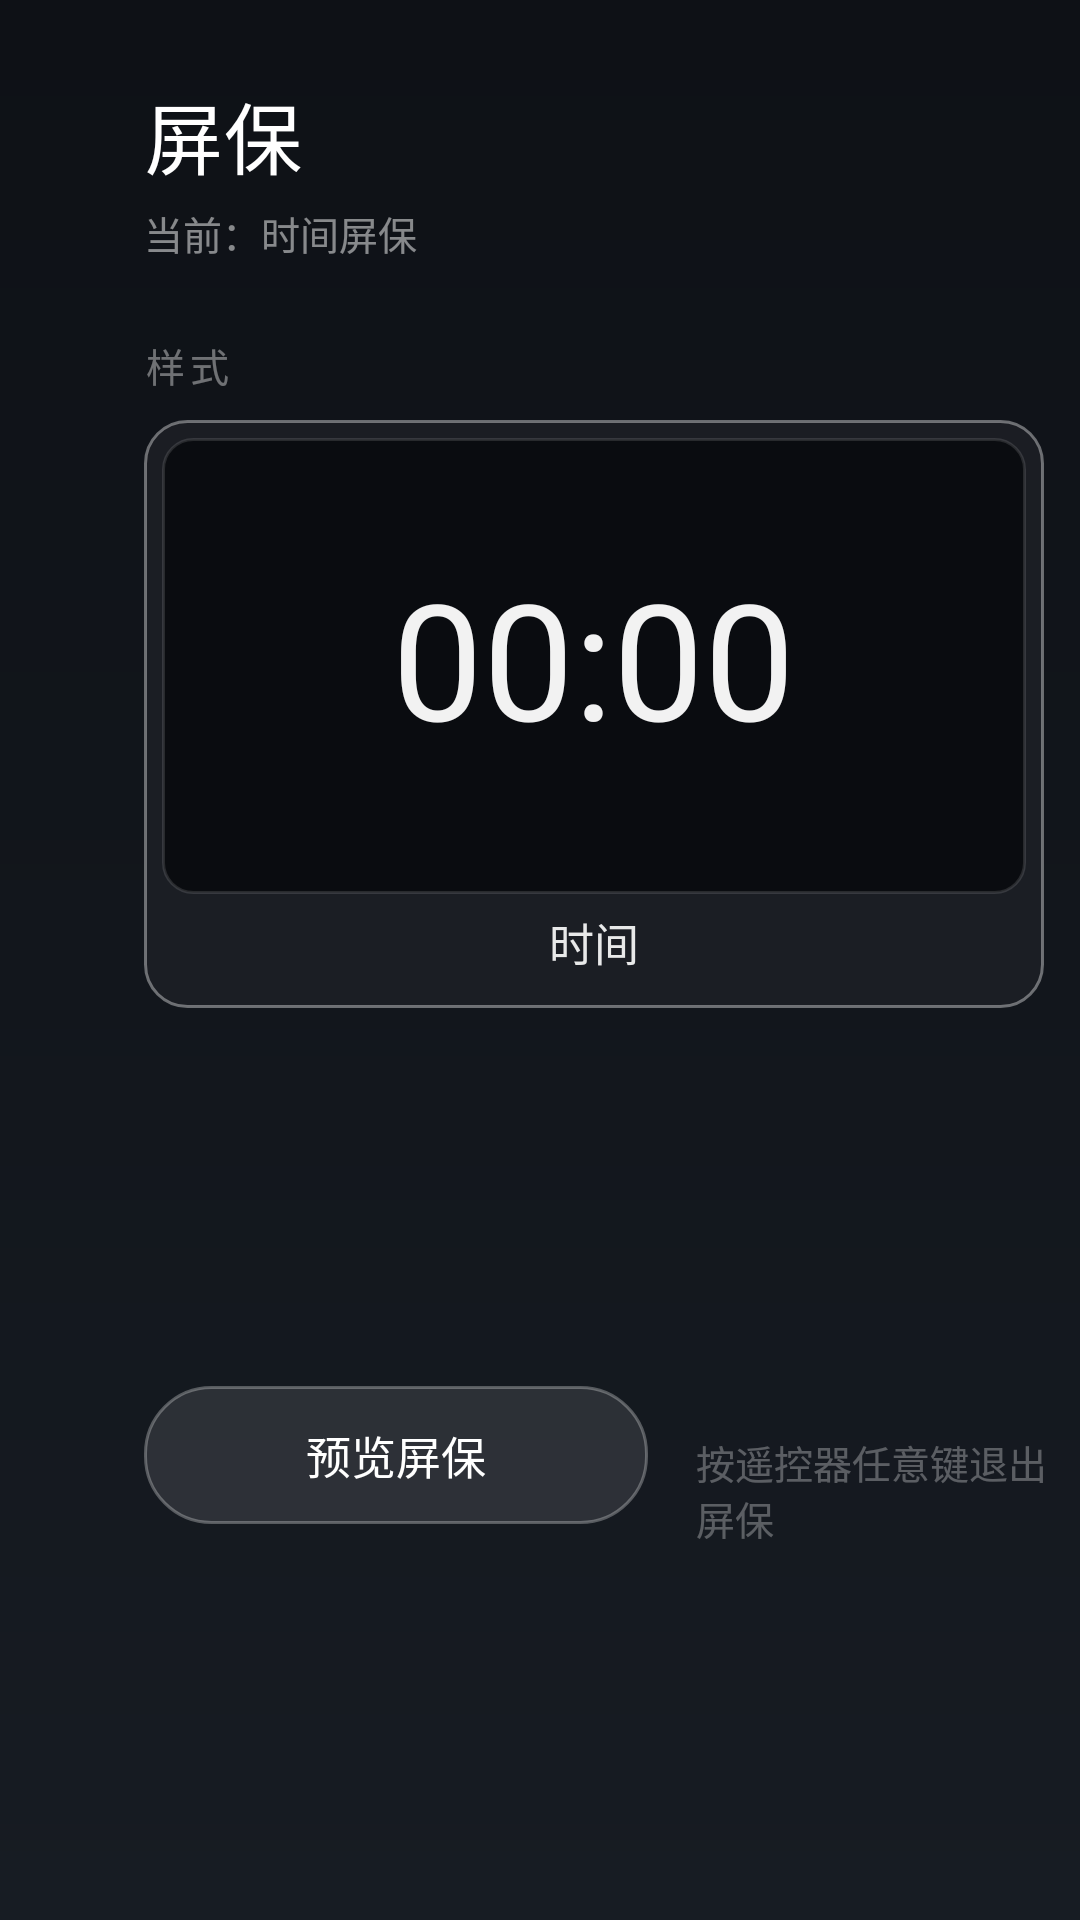

Produce the Android XML layout that renders to this screen, including the resource entries it uses.
<!-- AndroidManifest.xml: application theme Theme.TvHome -->
<!-- res/layout/activity_screensaver_settings.xml -->
<?xml version="1.0" encoding="utf-8"?>
<FrameLayout xmlns:android="http://schemas.android.com/apk/res/android"
    android:layout_width="match_parent"
    android:layout_height="match_parent"
    android:background="@drawable/saver_page_bg">

    
    <TextView
        android:id="@+id/saverTitle"
        android:layout_width="wrap_content"
        android:layout_height="wrap_content"
        android:layout_marginStart="48dp"
        android:layout_marginTop="26dp"
        android:text="屏保"
        android:textColor="#FFFFFFFF"
        android:textSize="26sp"
        android:fontFamily="@font/outfit_medium"
        android:letterSpacing="0.02" />

    <TextView
        android:id="@+id/saverMode"
        android:layout_width="wrap_content"
        android:layout_height="wrap_content"
        android:layout_marginStart="48dp"
        android:layout_marginTop="68dp"
        android:text="当前：时间屏保"
        android:textColor="#80FFFFFF"
        android:textSize="13sp"
        android:fontFamily="@font/outfit_regular" />

    
    <TextView
        android:id="@+id/idleClockChoice"
        android:layout_width="152dp"
        android:layout_height="44dp"
        android:layout_marginStart="760dp"
        android:layout_marginTop="30dp"
        android:gravity="center"
        android:focusable="true"
        android:clickable="true"
        android:background="@drawable/saver_pill"
        android:text="屏保：开"
        android:textColor="#FFFFFFFF"
        android:textSize="15sp"
        android:fontFamily="@font/outfit_medium" />

    
    <TextView
        android:id="@+id/styleLabel"
        android:layout_width="wrap_content"
        android:layout_height="wrap_content"
        android:layout_marginStart="48dp"
        android:layout_marginTop="112dp"
        android:text="样式"
        android:textColor="#66FFFFFF"
        android:textSize="13sp"
        android:letterSpacing="0.12" />

    
    <FrameLayout
        android:id="@+id/styleClock"
        android:layout_width="300dp"
        android:layout_height="196dp"
        android:layout_marginStart="48dp"
        android:layout_marginTop="140dp"
        android:focusable="true"
        android:clickable="true"
        android:background="@drawable/saver_card"
        android:padding="6dp"
        android:clipChildren="false">

        <FrameLayout
            android:layout_width="match_parent"
            android:layout_height="152dp"
            android:background="@drawable/saver_card_preview">

            <TextClock
                android:id="@+id/previewClock"
                android:layout_width="wrap_content"
                android:layout_height="wrap_content"
                android:layout_gravity="center"
                android:format12Hour="HH:mm"
                android:format24Hour="HH:mm"
                android:textColor="#F2FFFFFF"
                android:textSize="54sp"
                android:fontFamily="@font/outfit_extralight"
                android:includeFontPadding="false" />
        </FrameLayout>

        <TextView
            android:id="@+id/clockCaption"
            android:layout_width="match_parent"
            android:layout_height="32dp"
            android:layout_gravity="bottom"
            android:gravity="center"
            android:text="时间"
            android:textColor="#E6FFFFFF"
            android:textSize="15sp"
            android:fontFamily="@font/outfit_regular" />
    </FrameLayout>

    
    <FrameLayout
        android:id="@+id/styleBing"
        android:layout_width="300dp"
        android:layout_height="196dp"
        android:layout_marginStart="368dp"
        android:layout_marginTop="140dp"
        android:focusable="true"
        android:clickable="true"
        android:background="@drawable/saver_card"
        android:padding="6dp"
        android:clipChildren="false">

        <FrameLayout
            android:layout_width="match_parent"
            android:layout_height="152dp"
            android:background="@drawable/saver_card_preview">

            <ImageView
                android:id="@+id/bingThumb"
                android:layout_width="match_parent"
                android:layout_height="match_parent"
                android:scaleType="centerCrop"
                android:contentDescription="@null" />

            <TextView
                android:id="@+id/bingPlaceholder"
                android:layout_width="wrap_content"
                android:layout_height="wrap_content"
                android:layout_gravity="center"
                android:text="联网后自动取必应每日图"
                android:textColor="#66FFFFFF"
                android:textSize="13sp" />
        </FrameLayout>

        <TextView
            android:id="@+id/bingCaption"
            android:layout_width="match_parent"
            android:layout_height="32dp"
            android:layout_gravity="bottom"
            android:gravity="center"
            android:text="必应每日壁纸"
            android:textColor="#E6FFFFFF"
            android:textSize="15sp"
            android:fontFamily="@font/outfit_regular" />
    </FrameLayout>

    
    <TextView
        android:id="@+id/intervalLabel"
        android:layout_width="wrap_content"
        android:layout_height="wrap_content"
        android:layout_marginStart="48dp"
        android:layout_marginTop="356dp"
        android:text="换图间隔"
        android:textColor="#66FFFFFF"
        android:textSize="13sp"
        android:letterSpacing="0.12"
        android:visibility="gone" />

    <TextView
        android:id="@+id/wpEveryTime"
        android:layout_width="96dp"
        android:layout_height="42dp"
        android:layout_marginStart="48dp"
        android:layout_marginTop="384dp"
        android:gravity="center"
        android:focusable="true"
        android:clickable="true"
        android:background="@drawable/saver_segment"
        android:text="每次"
        android:textColor="#FFFFFFFF"
        android:textSize="15sp"
        android:visibility="gone" />

    <TextView
        android:id="@+id/wp1h"
        android:layout_width="96dp"
        android:layout_height="42dp"
        android:layout_marginStart="152dp"
        android:layout_marginTop="384dp"
        android:gravity="center"
        android:focusable="true"
        android:clickable="true"
        android:background="@drawable/saver_segment"
        android:text="1 小时"
        android:textColor="#FFFFFFFF"
        android:textSize="15sp"
        android:visibility="gone" />

    <TextView
        android:id="@+id/wp1d"
        android:layout_width="96dp"
        android:layout_height="42dp"
        android:layout_marginStart="256dp"
        android:layout_marginTop="384dp"
        android:gravity="center"
        android:focusable="true"
        android:clickable="true"
        android:background="@drawable/saver_segment"
        android:text="1 天"
        android:textColor="#FFFFFFFF"
        android:textSize="15sp"
        android:visibility="gone" />

    
    <TextView
        android:id="@+id/wpNextChoice"
        android:layout_width="180dp"
        android:layout_height="42dp"
        android:layout_marginStart="368dp"
        android:layout_marginTop="384dp"
        android:gravity="center"
        android:focusable="true"
        android:clickable="true"
        android:background="@drawable/saver_pill"
        android:text="立即换一张"
        android:textColor="#FFFFFFFF"
        android:textSize="15sp"
        android:visibility="gone" />

    
    <TextView
        android:id="@+id/previewScreensaverChoice"
        android:layout_width="168dp"
        android:layout_height="46dp"
        android:layout_marginStart="48dp"
        android:layout_marginTop="462dp"
        android:gravity="center"
        android:focusable="true"
        android:clickable="true"
        android:background="@drawable/saver_pill"
        android:text="预览屏保"
        android:textColor="#FFFFFFFF"
        android:textSize="15sp"
        android:fontFamily="@font/outfit_medium" />

    
    <TextView
        android:id="@+id/saverHint"
        android:layout_width="wrap_content"
        android:layout_height="wrap_content"
        android:layout_marginStart="232dp"
        android:layout_marginTop="478dp"
        android:text="按遥控器任意键退出屏保"
        android:textColor="#4DFFFFFF"
        android:textSize="13sp" />

    
    <TextView
        android:id="@+id/saverStatus"
        android:layout_width="wrap_content"
        android:layout_height="wrap_content"
        android:layout_marginStart="48dp"
        android:layout_marginTop="514dp"
        android:textColor="#80FFFFFF"
        android:textSize="13sp" />
</FrameLayout>
<!-- resources referenced by this layout -->
<resources>
  <!-- drawable saver_card (drawable) -->
  <?xml version="1.0" encoding="utf-8"?>
  <selector xmlns:android="http://schemas.android.com/apk/res/android">
      <item android:state_focused="true">
          <shape android:shape="rectangle">
              <solid android:color="#1FFFFFFF" />
              <corners android:radius="14dp" />
              <stroke android:width="3dp" android:color="#FFFFFFFF" />
          </shape>
      </item>
      <item>
          <shape android:shape="rectangle">
              <solid android:color="#B5202228" />
              <corners android:radius="14dp" />
              <stroke android:width="1dp" android:color="#60FFFFFF" />
          </shape>
      </item>
  </selector>
  <!-- drawable saver_card_preview (drawable) -->
  <?xml version="1.0" encoding="utf-8"?>
  <shape xmlns:android="http://schemas.android.com/apk/res/android" android:shape="rectangle">
      <solid android:color="#FF0A0C10" />
      <corners android:radius="10dp" />
      <stroke android:width="1dp" android:color="#1FFFFFFF" />
  </shape>
  <!-- drawable saver_page_bg (drawable) -->
  <?xml version="1.0" encoding="utf-8"?>
  <shape xmlns:android="http://schemas.android.com/apk/res/android" android:shape="rectangle">
      <gradient
          android:startColor="#FF0E1116"
          android:centerColor="#FF12161C"
          android:endColor="#FF171C23"
          android:angle="270" />
  </shape>
  <!-- drawable saver_pill (drawable) -->
  <?xml version="1.0" encoding="utf-8"?>
  <selector xmlns:android="http://schemas.android.com/apk/res/android">
      <item android:state_focused="true">
          <shape android:shape="rectangle">
              <solid android:color="#FFFFFFFF" />
              <corners android:radius="22dp" />
          </shape>
      </item>
      <item android:state_selected="true">
          <shape android:shape="rectangle">
              <solid android:color="#2EFFFFFF" />
              <corners android:radius="22dp" />
              <stroke android:width="2dp" android:color="#CCFFFFFF" />
          </shape>
      </item>
      <item>
          <shape android:shape="rectangle">
              <solid android:color="#1AFFFFFF" />
              <corners android:radius="22dp" />
              <stroke android:width="1dp" android:color="#48FFFFFF" />
          </shape>
      </item>
  </selector>
  <!-- drawable saver_segment (drawable) -->
  <?xml version="1.0" encoding="utf-8"?>
  <selector xmlns:android="http://schemas.android.com/apk/res/android">
      <item android:state_focused="true">
          <shape android:shape="rectangle">
              <solid android:color="#33FFFFFF" />
              <corners android:radius="21dp" />
              <stroke android:width="3dp" android:color="#FFFFFFFF" />
          </shape>
      </item>
      <item android:state_selected="true">
          <shape android:shape="rectangle">
              <solid android:color="#F2FFFFFF" />
              <corners android:radius="21dp" />
          </shape>
      </item>
      <item>
          <shape android:shape="rectangle">
              <solid android:color="#14FFFFFF" />
              <corners android:radius="21dp" />
              <stroke android:width="1dp" android:color="#3DFFFFFF" />
          </shape>
      </item>
  </selector>
  <style name="Theme.TvHome" parent="android:Theme.Holo.NoActionBar.Fullscreen">
          <item name="android:windowBackground">@android:color/black</item>
          <item name="android:colorBackground">@android:color/black</item>
          <item name="android:windowAnimationStyle">@null</item>
      </style>
</resources>
